Dataset: images (GitHub, zzl-OUC/ros2-yolo-object-detection). Classes: mouse, phone.

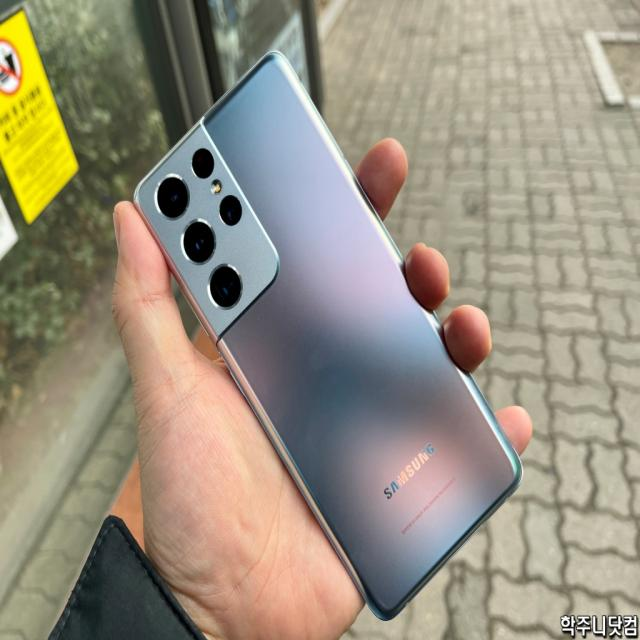
Label: phone

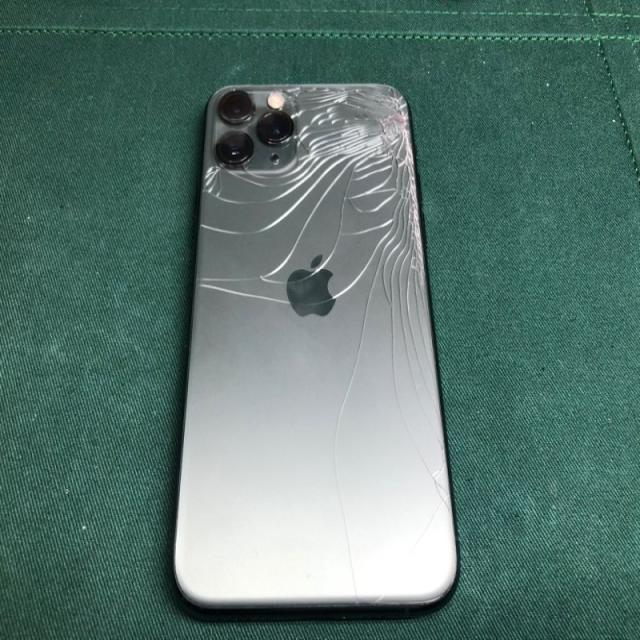
Label: phone

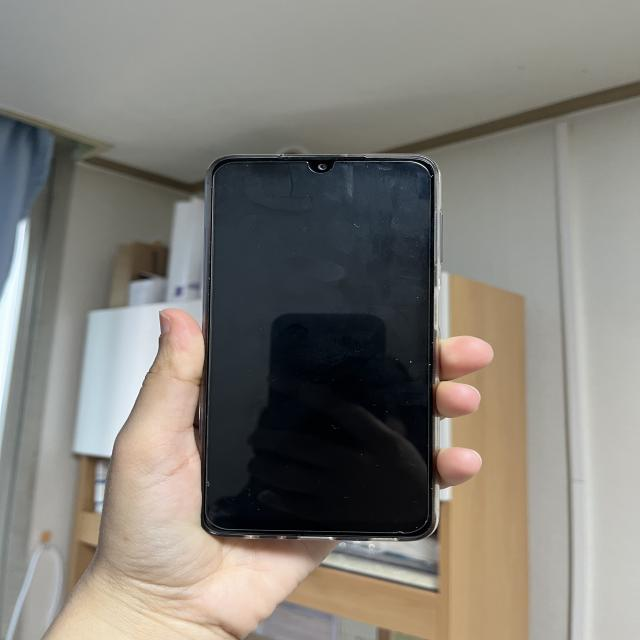
Label: phone

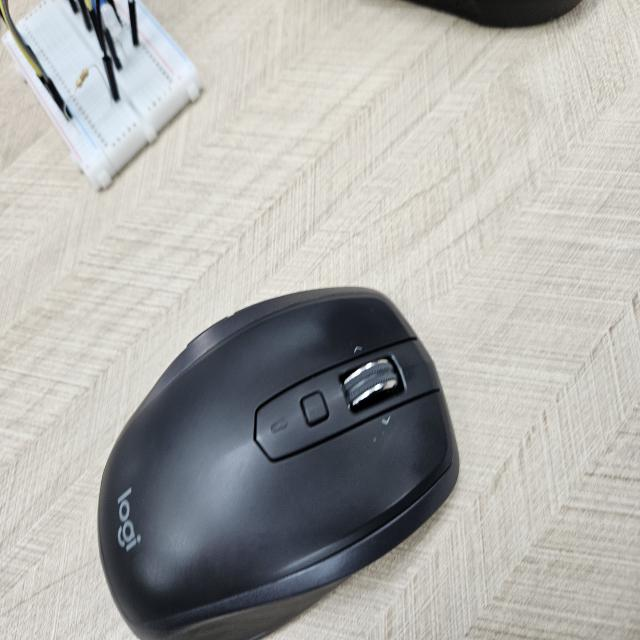
Label: mouse

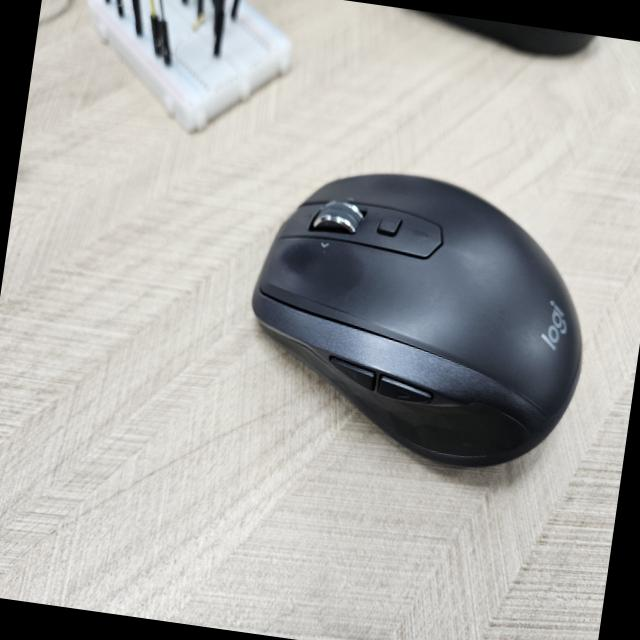
Label: mouse

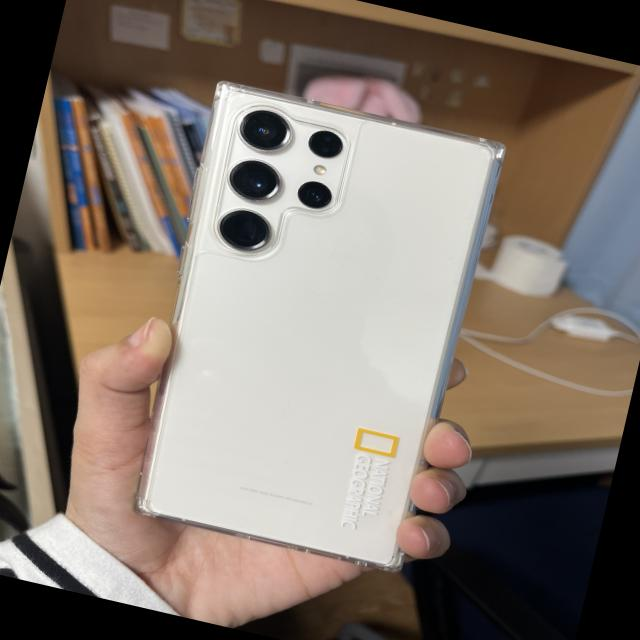
Label: phone
